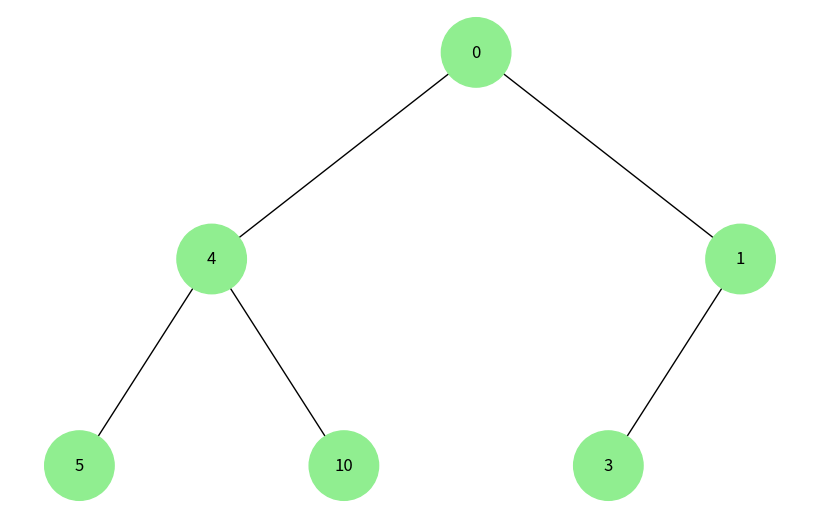

Recreate this plot in Python.
import uuid
import networkx as nx
import matplotlib.pyplot as plt
import collections

class TreeNode:
    def __init__(self, key, color="lightgreen"):
        self.key = key
        self.left = None
        self.right = None
        self.color = color
        self.id = str(uuid.uuid4())

def visualize_binary_tree(root):
    tree = nx.DiGraph()
    pos = {root.id: (0, 0)}

    def add_nodes_edges(node, pos, x=0, y=0, layer=1):
        if node is not None:
            tree.add_node(node.id, color=node.color, label=node.key)
            if node.left:
                tree.add_edge(node.id, node.left.id)
                l = x - 1 / 2 ** layer
                pos[node.left.id] = (l, y - 1)
                l = add_nodes_edges(node.left, pos, x=l, y=y - 1, layer=layer + 1)
            if node.right:
                tree.add_edge(node.id, node.right.id)
                r = x + 1 / 2 ** layer
                pos[node.right.id] = (r, y - 1)
                r = add_nodes_edges(node.right, pos, x=r, y=y - 1, layer=layer + 1)

    add_nodes_edges(root, pos)

    colors = [node[1]['color'] for node in tree.nodes(data=True)]
    labels = {node[0]: node[1]['label'] for node in tree.nodes(data=True)}

    plt.figure(figsize=(8, 5))
    nx.draw(tree, pos=pos, labels=labels, arrows=False, node_size=2500, node_color=colors)
    plt.show()


def myDFS(node, visited=None):

    if visited is None:
        visited = set()

    visited.add(node.key)

    print(node.key, end=' ')

    if node.left and node.left.key not in visited:
        myDFS(node.left, visited)

    if node.right and node.right.key not in visited:
        myDFS(node.right, visited)

def myBFS(node):

    visited = set()
    queue = collections.deque([node])

    while queue:

        current_node = queue.popleft()

        if current_node.key not in visited:
            visited.add(current_node.key)
            print(current_node.key, end=' ')
            
            if current_node.left:
                queue.append(current_node.left)
            if current_node.right:
                queue.append(current_node.right)

# Start root
root = TreeNode(0)

nodes = [root]

for key in [4, 1, 5, 10, 3]:

    node = TreeNode(key)

    nodes.append(node)

    # Parent
    parent_index = (len(nodes) - 2) // 2
    parent = nodes[parent_index]

    # Add child to parent
    if parent.left is None:
        parent.left = node
    else:
        parent.right = node

heap_tree_root = visualize_binary_tree(root)

print("DFS:")
myDFS(root)
print("\nBFS:")
myBFS(root)
